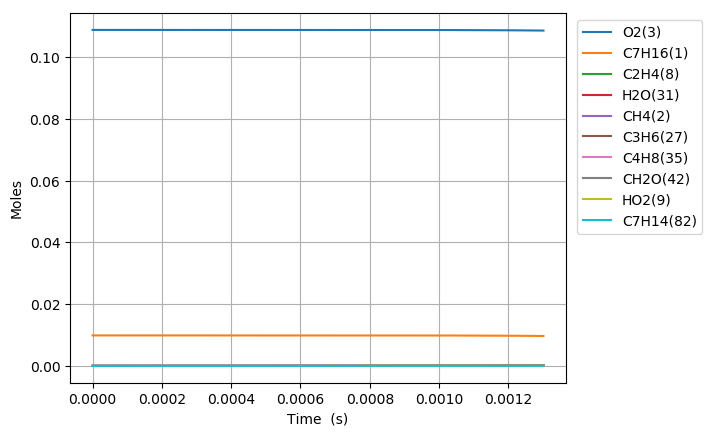

The file beside this chart, header and first rows:
Time (s), Volume (m^3), C2H5(4), C5H11(5), C4H9(6), C3H7(7), C2H4(8), HO2(9), C3H7O2(10), C2H5O2(11), C7H15(12), S(13), S(14), C4H9O2(15), C4H9O2(16), C4H9O4(17), C7H15(18), S(19), S(20), CH3(21), CH3O2(22), S(23), C3H7O2(24), S(25)
0.0, 0.002914, 0.0, 0.0, 0.0, 0.0, 0.0, 0.0, 0.0, 0.0, 0.0, 0.0, 0.0, 0.0, 0.0, 0.0, 0.0, 0.0, 0.0, 0.0, 0.0, 0.0, 0.0, 0.0
1e-15, 0.002914, 3.2411031728118807e-20, 3.2411031400513549e-20, 3.1308840694133278e-20, 3.1308840750348561e-20, 4.770255592481324e-28, 6.6952156334353763e-22, 4.5137290332070279e-28, 3.0170068402567359e-28, 3.200475379222369e-22, 9.0176003960243166e-29, 3.004658926751544e-28, 2.9024805200377437e-28, 1.6976559180473006e-36, 4.7832839907462414e-43, 2.6353315329762636e-22, 7.4252617818479731e-29, 5.619615788449384e-37, 6.066451892725363e-23, 3.5515839091509319e-30, 1.583372559849592e-43, 1.1822165264417192e-36, 2.2196656905500427e-51
3.0000000000000002e-15, 0.002914, 1.0649338949402889e-19, 1.0649338734119437e-19, 1.0287190358949764e-19, 1.028719039589124e-19, 3.1347393705849235e-27, 2.1998567109027143e-21, 2.9661647663209837e-27, 1.9826044879441278e-27, 1.0515844627896922e-21, 5.9258503763308505e-28, 1.9744901353420153e-27, 1.9073443217790003e-27, 1.6006468047872124e-35, 5.8766051686151067e-42, 8.65894396946215e-22, 4.8794567398741366e-28, 5.2984943442890909e-36, 1.9932667449614632e-22, 2.3339000128947778e-29, 1.9452860301906382e-42, 1.1146611639227333e-35, 3.3612013720677577e-50
7e-15, 0.002914, 2.3613751281158873e-19, 2.3613750111140186e-19, 2.2810725451764365e-19, 2.2810725652533255e-19, 1.7036626350598935e-26, 4.8779440786692326e-21, 1.612045973416506e-26, 1.0775024140553904e-26, 2.331772283102134e-21, 3.2205662150775859e-27, 1.0730924064248374e-26, 1.0366001042906163e-26, 2.5852840968632478e-34, 2.9724635671657175e-40, 1.9200251001334029e-21, 2.6518751176776121e-27, 8.5578631445308338e-35, 4.4198779592938796e-22, 1.2684310477418599e-28, 9.8395125325484068e-41, 1.8003447070889819e-34, 5.5508911391420694e-48
1.5e-14, 0.002914, 4.954257502960144e-19, 4.954256985343938e-19, 4.785779262144095e-19, 4.7857793509642449e-19, 7.5370030099325258e-26, 1.0234121650823308e-20, 7.1316906864991812e-26, 4.7668704957264164e-26, 4.8921419893436078e-21, 1.4247750824090255e-26, 4.7473603765820656e-26, 4.5859183426176434e-26, 2.4043583148699572e-33, 5.7168179081121457e-39, 4.0282816447031352e-21, 1.1731869466117031e-26, 7.958961576676757e-34, 9.2731779154300448e-22, 5.6115913369426517e-28, 1.8923938751618179e-39, 1.6743514941377696e-33, 2.1776527291002852e-46
3.1e-14, 0.002914, 1.0140021886620889e-18, 1.014001972910716e-18, 9.7951914896986733e-19, 9.7951918599164348e-19, 3.1415532985732325e-25, 2.0946488141523331e-20, 2.9726119130135947e-25, 1.9869142248428523e-25, 1.001285766448638e-20, 5.9386820903550069e-26, 1.9787818685623588e-25, 1.9114899534203704e-25, 2.0292672430987127e-32, 9.7198508096335345e-38, 8.2447752867681206e-21, 4.8900256293232363e-26, 6.717331314634367e-33, 1.8980087937230767e-21, 2.3390513635130437e-27, 3.2174887230816755e-38, 1.4131452154089594e-32, 7.4334001149230665e-45
6.300000000000001e-14, 0.002914, 2.051154918983121e-18, 2.0511540397849676e-18, 1.9814011119287336e-18, 1.9814012627944463e-18, 1.2801996832616254e-24, 4.2371266507752672e-20, 1.2113550120268674e-24, 8.0967819989383928e-25, 2.0254194066959065e-20, 2.420022592922813e-25, 8.0636405828413324e-25, 7.7894217885343115e-25, 1.6608325223031137e-31, 1.5946374568806909e-36, 1.6677684783752949e-20, 1.9926947277369876e-25, 5.4977371922936143e-32, 3.8395148416090318e-21, 9.5321076581330135e-27, 5.2786141156794586e-37, 1.1565744502856959e-31, 2.441539820815754e-43
1.2700000000000001e-13, 0.002914, 4.125459793980645e-18, 4.125456246021915e-18, 3.9851631076402297e-18, 3.9851637164513016e-18, 5.1661816843941498e-24, 8.5221004773623601e-20, 4.888361190130517e-24, 3.2674164743839855e-24, 4.0736487093035199e-20, 9.7657028765444823e-25, 3.2540411061140717e-24, 3.1433809532595213e-24, 1.3427269348529068e-30, 2.5807029110607059e-35, 3.3543192638363967e-20, 8.0412847975846779e-25, 4.4447471110545379e-31, 7.7230231091998454e-21, 3.8469156754026467e-26, 8.5427363552858355e-36, 9.3505222146728905e-31, 7.903653071057197e-42
2.55e-13, 0.002914, 8.2740672013969599e-18, 8.2740529484657289e-18, 7.9926793782539955e-18, 7.9926818239843476e-18, 2.0753705094147667e-23, 1.7092120739179051e-19, 1.9637627927044139e-23, 1.3125946704042209e-23, 8.1699554128761752e-20, 3.9229586263267783e-24, 1.3072204293589534e-23, 1.2627653481009316e-23, 1.0796126811632698e-29, 4.1515810728849125e-34, 6.7272963863922254e-20, 3.2302552159994311e-24, 3.5737961233600841e-30, 1.5492024313382482e-20, 1.545617941491055e-25, 1.3742779901020493e-34, 7.5182535173033208e-30, 2.5417996061093849e-40
5.11e-13, 0.002914, 1.6571272645910057e-17, 1.6571215513362143e-17, 1.6007681036370343e-17, 1.6007690840042494e-17, 8.3190879385586696e-23, 3.4232451659626717e-19, 7.8717020799077916e-23, 5.2615180302050118e-23, 1.6361961292681762e-19, 1.5723973936891692e-23, 5.2399670011666877e-23, 5.0617661248894963e-23, 8.6579215360230025e-29, 6.6597474728787335e-33, 1.3472752897048084e-19, 1.2947555057766151e-23, 2.8660273007668696e-29, 3.1037965251557652e-20, 6.1973956865209919e-25, 2.2045653705475849e-33, 6.0292637264155352e-29, 8.1451597712043044e-39
1e-12, 0.002914, 3.2420195685696795e-17, 3.2419974626547599e-17, 3.1317468565206593e-17, 3.131750649803864e-17, 3.2188589277885542e-22, 6.6974271012848118e-19, 3.0457481112854746e-22, 2.0358134913344864e-22, 3.2007652184952172e-19, 6.0831189468303032e-23, 2.0274683890428635e-22, 1.9585154830712226e-22, 6.6614840122787453e-28, 1.0218580403056713e-31, 2.6355727759580961e-19, 5.0090617963701802e-23, 2.2051968897268781e-28, 6.0763468044433775e-20, 2.3993101363451049e-24, 3.3827045245663617e-32, 4.6390055798781813e-28, 2.4896412458929533e-37
1.023e-12, 0.002914, 3.3165646053621323e-17, 3.3165417284222991e-17, 3.2037560821164125e-17, 3.2037600077044593e-17, 3.3311285659898873e-22, 6.8514274786108016e-19, 3.151979791808538e-22, 2.1068200738114222e-22, 3.2743543576613151e-19, 6.2952796742786595e-23, 2.0981838263543205e-22, 2.0268259002969737e-22, 6.9340830158565742e-28, 1.0667884963552998e-31, 2.6961675452501728e-19, 5.1837633192406343e-23, 2.2954375148228994e-28, 6.2161600077636539e-20, 2.4830118194881296e-24, 3.5314401149810178e-32, 4.8288416162103744e-28, 2.6029098796519738e-37
2.047e-12, 0.002914, 6.6354242943489857e-17, 6.6353327398479617e-17, 6.4096826273042505e-17, 6.4096983377933024e-17, 1.3331402756018053e-21, 1.3708256377402899e-18, 1.2614384675234166e-21, 8.4316643970567745e-22, 6.5496995308541226e-19, 2.5186833803059209e-22, 8.3970472328530531e-22, 8.1114460009366413e-22, 5.5493972823947151e-27, 1.7074051892690221e-30, 5.3931562473900536e-19, 2.0740206516714168e-22, 1.8371379655175444e-27, 1.245358721732943e-19, 9.9487961088592202e-24, 5.6523197442702076e-31, 3.8646156315100976e-27, 8.2898049631292299e-36
4.095e-12, 0.002914, 1.327308370186573e-16, 1.3272717398323317e-16, 1.2821338077033653e-16, 1.2821400934597631e-16, 5.3338725741276934e-21, 2.7423769352588155e-18, 5.0469527894496193e-21, 3.3735171262135149e-21, 1.3096508792060884e-18, 1.0071372299262767e-21, 3.3596233935063249e-21, 3.2453372321394159e-21, 4.4388420062496728e-26, 2.7308922170663426e-29, 1.0783953432132552e-18, 8.2936721661677386e-22, 1.4696186515559561e-26, 2.4979235130607634e-19, 3.9897897387733315e-23, 9.041237452778493e-30, 3.0913149425412159e-26, 2.6251562059719763e-34
8.191e-12, 0.002914, 2.6548162633189449e-16, 2.6546697310646892e-16, 2.5643858465409336e-16, 2.5644109921699282e-16, 2.1337595859552213e-20, 5.4862200833225268e-18, 2.0189467456659083e-20, 1.3495575462147477e-20, 2.6174635299739659e-18, 4.0242826281286166e-21, 1.3439647341665757e-20, 1.2982317050761069e-20, 3.5483667481707082e-25, 4.3642265348147915e-28, 2.1552851007719089e-18, 3.3142407695712087e-21, 1.1750095926916743e-25, 5.0233645084968639e-19, 1.6035065449011134e-22, 1.4450967742985199e-28, 2.4713144570141586e-25, 8.2250300883421888e-33
1e-11, 0.002914, 3.2410894535997024e-16, 3.2408458535747922e-16, 3.1306231435668253e-16, 3.1306649477987824e-16, 3.5473250943316314e-20, 6.6986909831056379e-18, 3.3563921473904125e-20, 2.2436386150959058e-20, 3.1936967741131647e-18, 6.6820633216814806e-21, 2.23427927870043e-20, 2.1582243907736032e-20, 9.0223846350599614e-25, 1.877979483145391e-27, 2.6297766126400878e-18, 5.5035853570261169e-21, 2.988423514679663e-25, 6.156657030603224e-19, 2.6789174939581754e-22, 6.2199795546034029e-28, 6.2842904818941424e-25, 6.2177789475424105e-32
1.6383e-11, 0.002914, 5.3097360945958745e-16, 5.3091499939739001e-16, 5.1285737609887535e-16, 5.1286743445809659e-16, 8.5350468411346277e-20, 1.0976856684219838e-17, 8.0755264753105359e-20, 5.3983757420546831e-20, 5.2269177787237226e-18, 1.6059959489148535e-20, 5.3757263421385643e-20, 5.1926817223419368e-20, 2.8337285780451935e-24, 6.9644677328660886e-27, 4.3040050926039258e-18, 1.3228619354662748e-20, 9.3869979005554613e-25, 1.0155444299041526e-18, 6.4734714396912995e-22, 2.3068004312307124e-27, 1.9738257296050546e-24, 2.5254841588103135e-31
3.2767e-11, 0.002914, 1.0619191925193147e-15, 1.0616847979836895e-15, 1.0255685266691128e-15, 1.0256087570182732e-15, 3.4136905457629203e-19, 2.1969839490119351e-17, 3.2296856560990797e-19, 2.1592548245858172e-19, 1.0421346381415154e-17, 6.3938161886307128e-20, 2.1499735090487482e-19, 2.0766730155084183e-19, 2.2588353749541644e-23, 1.1083662519652064e-25, 8.5813593761665735e-18, 5.2683940126440099e-20, 7.4879488437854443e-24, 2.0744012707955033e-18, 2.6366440046941317e-21, 3.6734099417520232e-26, 1.5737433234363738e-23, 7.4713130091794163e-30
6.5535e-11, 0.002914, 2.1236568162933639e-15, 2.1227196496335784e-15, 2.0504853624103794e-15, 2.0506462512101428e-15, 1.3651468054647152e-18, 4.400196460954435e-17, 1.2913917567174935e-18, 8.6358318477205813e-19, 2.071389165184761e-17, 2.5335851290719222e-19, 8.596937446933585e-19, 8.3030915064974155e-19, 1.7941068534482688e-22, 1.7545125732348444e-24, 1.7056925988287228e-17, 2.089035714737809e-19, 5.9558136030314958e-23, 4.3215732906166012e-18, 1.0923301465226979e-20, 5.8219289491715898e-25, 1.2504952716728551e-22, 2.0729801826111008e-28
9.999999999999999e-11, 0.002914, 3.2400570306070006e-15, 3.2376430900778047e-15, 3.1274187553182337e-15, 3.1278333301327349e-15, 3.517459871048934e-18, 6.7269732669967532e-17, 3.3267082360766189e-18, 2.2254991940664209e-18, 3.1343415819121107e-17, 6.4325288869618962e-19, 2.2147306474169611e-18, 2.1387194230740029e-18, 8.2923099054914235e-22, 1.5285617390108011e-23, 2.5809849604804901e-17, 5.3095234403585578e-19, 2.7596468030837474e-22, 6.9561700350359529e-18, 2.9734356895945478e-20, 5.083588349276917e-24, 5.7835540045948215e-22, 2.8373800752862241e-27
1.31071e-10, 0.002914, 4.2465178186220602e-15, 4.2427725320636622e-15, 4.0982992848711117e-15, 4.0989425635348493e-15, 5.4578202151884173e-18, 8.8246167354586956e-17, 5.1615934335281608e-18, 3.4532981879670495e-18, 4.0926179358983434e-17, 9.9475174696225492e-19, 3.4363279665675511e-18, 3.3182817493323582e-18, 1.4150591264262145e-21, 2.7484223447414444e-23, 3.3700814052471248e-17, 8.2128681124247801e-19, 4.7106021889138946e-22, 9.3313203453755332e-18, 4.6692961372598742e-20, 9.1417011640864951e-24, 9.8702120022915718e-22, 5.2084602898177013e-27
2.62143e-10, 0.002914, 8.4897822463392895e-15, 8.4748282641387453e-15, 8.1858650550812652e-15, 8.1884359267967594e-15, 2.1808913593121126e-17, 1.7742595419483139e-16, 2.0614536454454911e-17, 1.3804749359113588e-17, 7.9952860621318916e-17, 3.8369860646151095e-18, 1.3725609175752271e-17, 1.3249435921437859e-17, 1.1013307327788085e-20, 4.2193728807864592e-22, 6.5829906897303976e-17, 3.1758060015013239e-18, 3.6860578275389917e-21, 2.1393161556063655e-17, 2.1056085126422232e-19, 1.4099226239484389e-22, 7.6898137573935276e-21, 1.1467103528595942e-25
5.24287e-10, 0.002914, 1.6966476195812353e-14, 1.6906876983341007e-14, 1.6328883886746708e-14, 1.6339149393029787e-14, 8.7056771650043351e-17, 3.5841221840686097e-16, 8.2206020961373172e-17, 5.5151151763319392e-17, 1.5307310414971649e-16, 1.4318720983805297e-17, 5.4745142919184392e-17, 5.2809573184180528e-17, 8.3661711677269682e-20, 6.2383197327867465e-21, 1.2595465787338639e-16, 1.1905108476538813e-17, 2.8286828732222724e-20, 5.3534906502277609e-17, 1.0292942604957885e-18, 2.1027598220616095e-21, 5.8444987194403508e-20, 2.1727648463342137e-24
9.999999999999999e-10, 0.002914, 3.2313416121793794e-14, 3.2093144724447598e-14, 3.0990463848755e-14, 3.1028542555238428e-14, 3.2273899476675905e-16, 6.9593997831468262e-16, 3.0418381012774281e-16, 2.0478293933063815e-16, 2.7163119350750028e-16, 4.708185563915692e-17, 2.0263128655107031e-16, 1.9521586106195762e-16, 5.6138263245026803e-19, 7.8907021898004646e-20, 2.2298738049380004e-16, 3.9432782717008707e-17, 1.9325894087583862e-19, 1.3990404657533403e-16, 5.1431154705217626e-18, 2.7012547101300053e-20, 3.907052822998388e-19, 3.2214596394448601e-23
1.0485750000000002e-09, 0.002914, 3.3880490401673789e-14, 3.3643812785913775e-14, 3.2487556101131028e-14, 3.2528474810304592e-14, 3.4680447960298289e-16, 7.3040489925971153e-16, 3.26849936781327e-16, 2.200618240386082e-16, 2.837371464466766e-16, 5.0427295570131514e-17, 2.1773192375652594e-16, 2.0975695082335384e-16, 6.1016266101065752e-19, 8.6327214761507396e-20, 2.3289538069830701e-16, 4.22436303840492e-17, 2.1010422437108934e-19, 1.4872318958603323e-16, 5.563177283583447e-18, 2.9556082630261877e-20, 4.2463234301658743e-19, 3.5282164376508513e-23
1.5728630000000002e-09, 0.002914, 5.0755099545612233e-14, 5.0254666696840564e-14, 4.851994669813982e-14, 4.8606689383898898e-14, 7.3488134052846953e-16, 1.1122057639328287e-15, 6.9170432514636662e-16, 4.6683478706607075e-16, 4.0210391139508464e-16, 9.8489344421627577e-17, 4.6085850864584515e-16, 4.4358545706628803e-16, 1.6599863080368972e-18, 2.9698460041747577e-19, 3.2912101301665683e-16, 8.2893962992455508e-17, 5.7736311739910427e-19, 2.7369045782570453e-16, 1.3886360284293368e-17, 1.0242717212786476e-19, 1.150557718976881e-18, 1.2673382490843758e-22
2.621439e-09, 0.002914, 8.4346489052420258e-14, 8.2980535198579112e-14, 8.0088201992427842e-14, 8.0326542754759661e-14, 2.017094420594666e-15, 1.9145830165159038e-15, 1.8926524303308408e-15, 1.2849945365023173e-15, 6.0674407856708162e-16, 2.2578127509727312e-16, 1.2613347929313415e-15, 1.2114560637054622e-15, 6.7237659163794768e-18, 1.8523694507379153e-18, 4.9267419265394336e-16, 1.916852481394352e-16, 2.3994143750260677e-18, 6.3435587284612472e-16, 5.2245039295358894e-17, 6.5300410538628295e-19, 4.5697924798024891e-18, 8.5035708320982942e-22
3.5558223098273107e-09, 0.002914, 1.1415465868637157e-13, 1.1175586159301227e-13, 1.0783154755732351e-13, 1.0825192086271204e-13, 3.5552102121842679e-15, 2.6601823063050553e-15, 3.3292957420816508e-15, 2.2689968199685747e-15, 7.7181585697876671e-16, 3.5597246896495448e-16, 2.2189921978406516e-15, 2.1283607109173178e-15, 1.4074617617699742e-17, 4.5947922549709322e-18, 6.2237259455946883e-16, 3.036946916495444e-16, 5.090773655078767e-18, 1.0379037727126022e-15, 1.0783335532239492e-16, 1.6360041915335169e-18, 9.4367393331558246e-18, 2.1624922783167266e-21
4.490205619654621e-09, 0.002914, 1.4382960727117711e-13, 1.4012665637920859e-13, 1.3517005876326149e-13, 1.3582183114027007e-13, 5.5083890748191116e-15, 3.4383520727464736e-15, 5.1483558524458237e-15, 3.5219947782659033e-15, 9.249402183867802e-16, 4.977256854399629e-16, 3.4315467900001176e-15, 3.2870389762912723e-15, 2.4943191250482512e-17, 9.3612830826352601e-18, 7.4060265480817749e-16, 4.2628560350944074e-16, 9.1406482164247198e-18, 1.522632709841336e-15, 1.9098072948422054e-16, 3.3676971457747207e-18, 1.6457045991330345e-17, 4.4995710078659766e-21
5.4245889294819316e-09, 0.002914, 1.7337938402397862e-13, 1.6812310948432203e-13, 1.6213408227590638e-13, 1.6306313205475783e-13, 7.8466064936622408e-15, 4.2471218165643356e-15, 7.3205124389366864e-15, 5.025676741776386e-15, 1.0702369766374391e-15, 6.4703632394321396e-16, 4.8793547914881591e-15, 4.668167711821292e-15, 3.945053535314625e-17, 1.6485501898391834e-17, 8.5111034495728316e-16, 5.5587741557032508e-16, 1.462483004127882e-17, 2.078909692753163e-15, 3.0350398361181925e-16, 5.9847501150679883e-18, 2.5612687657091534e-17, 8.0554263643309032e-21
7.293355549136553e-09, 0.002914, 2.3219399696707542e-13, 2.2327990389621097e-13, 2.1522609393773698e-13, 2.1681272751565281e-13, 1.338577946077125e-14, 5.9343486293145486e-15, 1.2451375695864192e-14, 8.5979458067424572e-15, 1.3496109365135903e-15, 9.5645400201251597e-16, 8.2986617772429748e-15, 7.9237527747331817e-15, 7.7582583187824992e-17, 3.7363315447557639e-17, 1.0606491535207505e-15, 8.2518547542651484e-16, 2.9272941592618721e-17, 3.3416928446528309e-15, 6.0460222392036171e-16, 1.375313199244796e-17, 4.8990799966322967e-17, 1.8672569388133481e-20
9.162122168791174e-09, 0.002914, 2.9054526914681001e-13, 2.7709760572381098e-13, 2.6697967958321956e-13, 2.693896327795948e-13, 2.0310305412400451e-14, 7.7349713514291794e-15, 1.8839311033498994e-14, 1.308144415408756e-14, 1.6164041993715439e-15, 1.2779528591244317e-15, 1.2554402298400086e-14, 1.1964962995742262e-14, 1.3150363161516137e-16, 7.0604720507003767e-17, 1.2569470135188762e-15, 1.1058810210966608e-15, 5.0408147983337372e-17, 4.8332980755452948e-15, 1.0404268911913768e-15, 2.6313829646684349e-17, 8.0760828323381437e-17, 3.5937146285213534e-20
9.999999999999999e-09, 0.002914, 3.1654704172693333e-13, 3.0077517299135606e-13, 2.8973233299870919e-13, 2.9256780770681246e-13, 2.3884819894498287e-14, 8.5816475594541538e-15, 2.2126263815339536e-14, 1.5403098673240131e-14, 1.733942116524802e-15, 1.4240999608847428e-15, 1.4743524872645786e-14, 1.4039528695856495e-14, 1.6166357344562709e-16, 9.0684928272635776e-17, 1.342620524867118e-15, 1.2336175221772797e-15, 6.2412410619855638e-17, 5.5727582880950971e-15, 1.2885620242537161e-15, 3.3995573940014165e-17, 9.7956880214046745e-17, 4.6531301493841049e-20
1.1030888788445795e-08, 0.002914, 3.484021351497402e-13, 3.2952300634618844e-13, 3.1734265997211233e-13, 3.2074957102649008e-13, 2.8681872265305719e-14, 9.6567897638797983e-15, 2.652960679780329e-14, 1.8524124590923838e-14, 1.8767877851613653e-15, 1.6056122656396913e-15, 1.7675652377667506e-14, 1.6815105055533633e-14, 2.0385434981332029e-16, 1.1978779119223982e-16, 1.4460431341740724e-15, 1.3923796091584554e-15, 7.9329524660834614e-17, 6.5426048584301859e-15, 1.6386495079395286e-15, 4.5188341406243951e-17, 1.2162156721348232e-16, 6.1989836726490643e-20
1.4768422027755037e-08, 0.002914, 4.6260835434168468e-13, 4.303428530657912e-13, 4.1404864602626338e-13, 4.1996001820373088e-13, 4.9656102934215748e-14, 1.3872187090457737e-14, 4.5653844540223701e-14, 3.2256885760672903e-14, 2.393772052041153e-15, 2.2654430668536999e-15, 3.0398829335766443e-14, 2.8812822377104495e-14, 4.1231216145740222e-16, 2.8120717845741287e-16, 1.8191067964053934e-15, 1.9692329834009893e-15, 1.6558355692451724e-16, 1.0487678342630384e-14, 3.4223955256964018e-15, 1.0908292692470497e-16, 2.3054163864151624e-16, 1.5063974763071577e-19
1.850595526706428e-08, 0.002914, 5.7481670961398894e-13, 5.2600687891524053e-13, 5.0561830499218116e-13, 5.1469415803694991e-13, 7.6082203427886173e-14, 1.8583397128770201e-14, 6.9542203978298733e-14, 4.9695785566651164e-14, 2.9094523295075717e-15, 2.9290497982283933e-15, 4.6271788535057412e-14, 4.3711139882288915e-14, 7.1044490096667841e-16, 5.3686993242269025e-16, 2.1898436842260985e-15, 2.5491226389614297e-15, 2.9324492733978906e-16, 1.5027730438810933e-14, 6.0486237979556663e-15, 2.1335993311990691e-16, 3.7439942251748302e-16, 2.9583250499481671e-19
2.224348850637352e-08, 0.002914, 6.8503777245554933e-13, 6.1680135856887971e-13, 5.9234454960271478e-13, 6.05218155931719e-13, 1.0771685828734606e-13, 2.3793212112621006e-14, 9.789520347585683e-14, 7.0727198174185743e-14, 3.4277262919543974e-15, 3.5949156277012038e-15, 6.5086134645199621e-14, 6.1296349648136736e-14, 1.1040565610247905e-15, 8.9964955721935447e-16, 2.5627788253160118e-15, 3.1308248944391737e-15, 4.6711108580840061e-16, 2.002836046157314e-14, 9.5911317420609147e-15, 3.655194429083445e-16, 5.5130997380810176e-16, 5.0818535727149172e-19
2.5981021745682765e-08, 0.002914, 7.9328694514792564e-13, 7.0300725604247226e-13, 6.745142787216261e-13, 6.9179184228623017e-13, 1.4432108719326226e-13, 2.9504609410559115e-14, 1.3042047810534662e-13, 9.5234565739925308e-14, 3.9503126099368568e-15, 4.2639843008031396e-15, 8.663872520569247e-14, 8.1364370744326528e-14, 1.5968842856762639e-15, 1.3790148782630281e-15, 2.9397385347328789e-15, 3.7155765140132645e-15, 6.9121027115130551e-16, 2.5380012262582793e-14, 1.4100075461879318e-14, 5.7202554962238309e-16, 7.5921048649348495e-16, 7.9685329563631959e-19
3.345608822430125e-08, 0.002914, 1.0039464558343136e-12, 8.6261091415568421e-13, 8.2615932424750485e-13, 8.5396691364332696e-13, 2.3162414673755534e-13, 4.2444231499737131e-14, 2.069978397186001e-13, 1.542552581722931e-13, 5.0125673052151664e-15, 5.6181350795929891e-15, 1.3727259096398692e-13, 1.282783919404987e-13, 2.8842604691780306e-15, 2.7055043281716909e-15, 3.7088150054736316e-15, 4.9011202285155817e-15, 1.3005879092415227e-15, 3.6857082249973021e-14, 2.6094956231444279e-14, 1.1657046041223435e-15, 1.2606460170337785e-15, 1.6281195720130503e-18
4.093115470291974e-08, 0.002914, 1.2069769581589986e-12, 1.0068096183109989e-12, 9.6257948380143358e-13, 1.0030407428758437e-12, 3.362988191134428e-13, 5.7429347746814782e-14, 2.9722028576412264e-13, 2.2585803133915492e-13, 6.1061121133393316e-15, 7.004487640160459e-15, 1.9675177494945543e-13, 1.8307750787919642e-13, 4.5746230124573187e-15, 4.5431236563229817e-15, 4.5043645458008489e-15, 6.1190119633822936e-15, 2.140394823376979e-15, 4.8941289985719105e-14, 4.2132461855407221e-14, 2.0272512942330195e-15, 1.8635274339510096e-15, 2.8362205742439441e-18
4.840622118153823e-08, 0.002914, 1.4026123587530531e-12, 1.137477934845689e-12, 1.0856755265335479e-12, 1.1407101864798003e-12, 4.5675398077910323e-13, 7.4490825834816385e-14, 3.9916961611774396e-13, 3.0913203139770947e-13, 7.2409867603893659e-15, 8.4369982161995355e-15, 2.6375346331073832e-13, 2.445187774849272e-13, 6.6522639674068452e-15, 6.8879073309196746e-15, 5.3326947374278703e-15, 7.381628985342907e-15, 3.2206649150060759e-15, 6.1316761689598645e-14, 6.2137048943779179e-14, 3.1768574301251332e-15, 2.5535827378595761e-15, 4.4498557109146001e-18
5.588128766015672e-08, 0.002914, 1.591129560139002e-12, 1.2562099506101302e-12, 1.1970570779035583e-12, 1.268397528310092e-12, 5.9163841400793277e-13, 9.3661131863592318e-14, 5.1123242644480485e-13, 4.0322329233496015e-13, 8.4267868550040346e-15, 9.928540631455697e-15, 3.3717069135369317e-13, 3.1159860182605508e-13, 9.0859958906902017e-15, 9.7069657003562441e-15, 6.1993618433804894e-15, 8.6986429446907325e-15, 4.540744446211851e-15, 7.3872254728003912e-14, 8.5889874288019855e-14, 4.6191543138507544e-15, 3.3188341789742788e-15, 6.4757259230878072e-18
6.335635413877521e-08, 0.002914, 1.7728291613707589e-12, 1.3643255332268831e-12, 1.2980516514058983e-12, 1.3872626845740966e-12, 7.3983442236548026e-13, 1.1497216968659699e-13, 6.3208826455757047e-13, 5.0735207648042816e-13, 9.6717511021579969e-15, 1.1490363713532305e-14, 4.1610209542581845e-13, 3.8352096086921303e-13, 1.1838860400516276e-14, 1.2954616088497171e-14, 7.1088505687169614e-15, 1.0077674092388283e-14, 6.0925055575309625e-15, 8.6594549961032532e-14, 1.1313306837665634e-13, 6.3476245515145328e-15, 4.1495113827381776e-15, 8.9047634987674009e-18
7.08314206173937e-08, 0.002914, 1.9480186870168769e-12, 1.4629376607080221e-12, 1.3897756315178535e-12, 1.4982719269724971e-12, 9.003995327841045e-13, 1.3845371538546965e-13, 7.6063429343833357e-13, 6.2080577857849959e-13, 1.0982869866290801e-14, 1.313192878553443e-14, 4.997976105152516e-13, 4.5962662149090941e-13, 1.4876713302478068e-14, 1.6587354465619134e-14, 8.0648013484685395e-15, 1.1524978516969724e-14, 7.8644063356151997e-15, 9.9473008022566501e-14, 1.4364993541665941e-13, 8.350371981217231e-15, 5.0374566786337902e-15, 1.1720285345034069e-17
7.830648709601218e-08, 0.002914, 2.1170046041979778e-12, 1.5530773069901008e-12, 1.4732623303998476e-12, 1.6023167000584779e-12, 1.0724601398563287e-12, 1.6413381225194867e-13, 8.9585249538762383e-13, 7.4290228956654416e-13, 1.2366577451100999e-14, 1.4861945089897957e-14, 5.8756550570451863e-13, 5.3930264792811618e-13, 1.8169463025675323e-14, 2.0567387432433146e-14, 9.0705004598799599e-15, 1.3046330874563641e-14, 9.8445933779874236e-15, 1.1247496687876024e-13, 1.7726276016561429e-13, 1.0614788293892326e-14, 5.9751324408269243e-15, 1.4904594470462934e-17
8.578155357463067e-08, 0.002914, 2.2800929626899647e-12, 1.6357387649813497e-12, 1.5495077818228142e-12, 1.7002554510816229e-12, 1.2551730975967642e-12, 1.9203936444952909e-13, 1.0367625538678129e-12, 8.7297312806615775e-13, 1.3829152468906901e-14, 1.6688981844922719e-14, 6.7873989558461393e-13, 6.2195754858639257e-13, 2.1688659345956097e-14, 2.4859187854076714e-14, 1.0129073333262643e-14, 1.4647253158859375e-14, 1.202134882915632e-14, 1.2556928026652234e-13, 2.1379974844440271e-13, 1.3128320038690451e-14, 6.9552764508598548e-15, 1.8440067521181834e-17
9.325662005324916e-08, 0.002914, 2.4375942072902642e-12, 1.7118135354015482e-12, 1.6194026139450543e-12, 1.7928503522353484e-12, 1.447782031054257e-12, 2.2219605589456005e-13, 1.1824924851425009e-12, 1.0103822622223186e-12, 1.5376392674452972e-14, 1.8621055683462323e-14, 7.727304332603164e-13, 7.0707396876485614e-13, 2.5405099700608894e-14, 2.9424756982058795e-14, 1.1243214410033951e-14, 1.6332509965793979e-14, 1.438119473795644e-14, 1.3875933587982445e-13, 2.5307624767547341e-13, 1.5875652947689886e-14, 7.9714313001941726e-15, 2.2305172625501267e-17
9.999999999999998e-08, 0.002914, 2.5751446167402713e-12, 1.7754008070223845e-12, 1.6776138730707755e-12, 1.872308628790109e-12, 1.6295099905394424e-12, 2.513519849605096e-13, 1.3175054802561139e-12, 1.1401541165642517e-12, 1.6848906378784684e-14, 2.0459805472931528e-14, 8.5954166509928244e-13, 7.8563067358546687e-13, 2.8903251082183703e-14, 3.3746053645728536e-14, 1.2297682695812546e-14, 1.7928212872006576e-14, 1.6654022053510861e-14, 1.5076450027773589e-13, 2.9071144008643823e-13, 1.8538867390767952e-14, 8.9146672922339806e-15, 2.6052523893800571e-17
1.0073168653186765e-07, 0.002914, 2.5898210613932038e-12, 1.7820328088319403e-12, 1.683673682777959e-12, 1.8807143218704927e-12, 1.6496659946515769e-12, 2.5462755435200793e-13, 1.3323383696625565e-12, 1.1545488798715188e-12, 1.7013195704599075e-14, 2.0664976049481329e-14, 8.6906366292976004e-13, 7.9424482114721163e-13, 2.929019712951039e-14, 3.4225201636328763e-14, 1.2414965355358325e-14, 1.810574760325006e-14, 1.6908272819523395e-14, 1.5207475945249424e-13, 2.9491510263223696e-13, 1.8837665682404261e-14, 9.0183863639429564e-15, 2.6472986329473444e-17
1.0820675301048614e-07, 0.002914, 2.7370792061966844e-12, 1.84700166761463e-12, 1.7429199645844244e-12, 1.9643457357245588e-12, 1.8603100073500044e-12, 2.8935487506053889e-13, 1.4857261763490778e-12, 1.3049446094582587e-12, 1.874365698906331e-14, 2.2826409113950777e-14, 9.6735566473704893e-13, 8.8314049599871553e-13, 3.3319129286452481e-14, 3.9226344082356109e-14, 1.3645877898738071e-14, 1.9969784541502209e-14, 1.958622625403665e-14, 1.6553683081659278e-13, 3.3917356602314423e-13, 2.1994115410311289e-14, 1.0091892438322719e-14, 3.0914988804126694e-17
1.231568859677231e-07, 0.002914, 3.0178435092117757e-12, 1.9635030080794939e-12, 1.8486319796407509e-12, 2.1208290713332055e-12, 2.3059016561513361e-12, 3.6577065369371811e-13, 1.8009240710296759e-12, 1.6224178934648213e-12, 2.25010096967445e-14, 2.7523238754113854e-14, 1.1683394015919193e-12, 1.0648137521355072e-12, 4.1726141521674401e-14, 4.9720725883086602e-14, 1.6291054916497207e-14, 2.3980925554710889e-14, 2.533839477688123e-14, 1.9290864913437499e-13, 4.3447387643561197e-13, 2.8821337157074806e-14, 1.2302242877367258e-14, 4.0524387715074805e-17
1.360396106397418e-07, 0.002914, 3.2464694115972508e-12, 2.0518370442409111e-12, 1.9283356523522817e-12, 2.2460197505977232e-12, 2.7138808236194107e-12, 4.3914157087123024e-13, 2.0793817480302707e-12, 1.9115796657921667e-12, 2.6071471221307297e-14, 3.1992358913482364e-14, 1.3447990256146729e-12, 1.2242652544305214e-12, 4.9255274685798962e-14, 5.9169266127315115e-14, 1.8771531253116536e-14, 2.7749465756555881e-14, 3.0648068990712818e-14, 2.1700604648122633e-13, 5.2335241219044186e-13, 3.516570495497649e-14, 1.4258679558342791e-14, 4.9455587092827465e-17
1.4892233531176052e-07, 0.002914, 3.4641596922393486e-12, 2.1310877296428382e-12, 1.9995350323097092e-12, 2.3639418373389486e-12, 3.1422875369160946e-12, 5.1954260969031153e-13, 2.3622595162278354e-12, 2.2130166675979386e-12, 2.9963863481664173e-14, 3.6871606342424248e-14, 1.5230156696375602e-12, 1.3852993713350778e-12, 5.6967457918970845e-14, 6.8882839836068581e-14, 2.144194667852597e-14, 3.1814199533878493e-14, 3.6215994840610879e-14, 2.4162471210705072e-13, 6.1801755043848714e-13, 4.1850632507845515e-14, 1.6248816660236553e-14, 5.8867273080049602e-17
1.6180505998377923e-07, 0.002914, 3.6721173766061154e-12, 2.2028440072244664e-12, 2.0637822047806196e-12, 2.4758532485874167e-12, 3.5897327647721172e-12, 6.0702027528996218e-13, 2.6481123480712853e-12, 2.5249353339606784e-12, 3.4188508923587273e-14, 4.2175698484487313e-14, 1.7020404490176636e-12, 1.547091797677246e-12, 6.4801191020433081e-14, 7.8776914228891141e-14, 2.4304385605415884e-14, 3.617944097490979e-14, 4.1985014784667921e-14, 2.6680613150598553e-13, 7.181043252130594e-13, 4.8803428962060756e-14, 1.826195634359679e-14, 6.8656969406204989e-17
1.8757050932781662e-07, 0.002914, 4.0631010527054575e-12, 2.328965513266118e-12, 2.1763731358331666e-12, 2.6856362883759262e-12, 4.537216496695047e-12, 8.0332707226418625e-13, 3.2241780278988914e-12, 3.1740544418663835e-12, 4.366480115333222e-14, 5.4101992751921577e-14, 2.0595426812676831e-12, 1.8703664855225757e-12, 8.0641685446791648e-14, 9.884349065015745e-14, 3.060870994825075e-14, 4.5820108519983655e-14, 5.3934507872206085e-14, 3.1895027131234808e-13, 9.3339874703892719e-13, 6.3267612199606149e-14, 2.2323439883768293e-14, 8.902494689074289e-17
2.0956658278131987e-07, 0.002914, 4.3751371451958952e-12, 2.4227855577006075e-12, 2.2600477530741818e-12, 2.8533585775565954e-12, 5.3974560565451519e-12, 9.9350396389687382e-13, 3.7166651495211531e-12, 3.7486431843803698e-12, 5.2860518128613241e-14, 6.5707418524805522e-14, 2.3616762354049187e-12, 2.143857824604859e-12, 9.4181645997202942e-14, 1.1603949360080905e-13, 3.6599088907884501e-14, 5.5008960059671378e-14, 6.4379198565255472e-14, 3.654229850238279e-13, 1.1321197846911498e-12, 7.5959146759812751e-14, 2.5798982877913193e-14, 1.0689835032603729e-16
2.3156265623482312e-07, 0.002914, 4.6711636689770618e-12, 2.5072970436393462e-12, 2.3355560222781621e-12, 3.0132042030000824e-12, 6.3017171697023334e-12, 1.2044779443096246e-12, 4.2068980781244771e-12, 4.3367342858852298e-12, 6.3085437196622363e-14, 7.8641946740292288e-14, 2.6591838624256226e-12, 2.4135008466593376e-12, 1.0761550008314396e-13, 1.3312705798946536e-13, 4.3141528705382214e-14, 6.506998582064419e-14, 7.4893753095866842e-14, 4.1374341190304885e-13, 1.3437810632935208e-12, 8.8766991399244273e-14, 2.9260648270913726e-14, 1.2493658467687492e-16
2.535587296883264e-07, 0.002914, 4.9542274432629464e-12, 2.5847466047473914e-12, 2.4050237086169326e-12, 3.1668375067669352e-12, 7.2477065292679442e-12, 1.43617684258262e-12, 4.6930764454855964e-12, 4.9344357840690557e-12, 7.4338857533497289e-14, 9.2907356763657381e-14, 2.9509968525240371e-12, 2.6783845162954717e-12, 1.2086973690048795e-13, 1.5000398058236815e-13, 5.0224304159432633e-14, 7.5986177248331722e-14, 8.5374786455994423e-14, 4.6393354254541233e-13, 1.5678301427656404e-12, 1.0155646351408731e-13, 3.2695079956478043e-14, 1.4294967978802604e-16
2.7555480314182964e-07, 0.002914, 5.2267764298588577e-12, 2.6567596352516983e-12, 2.4699765735693039e-12, 3.3154531794659762e-12, 8.2336315154150305e-12, 1.6884865130346307e-12, 5.1739617443492603e-12, 5.5386903045109441e-12, 8.6612644830884308e-14, 1.0849519335768828e-13, 3.2364245192796473e-12, 2.9379328592816921e-12, 1.338957702384976e-13, 1.666023088019403e-13, 5.7833444925366535e-14, 8.7736527845465248e-14, 9.5748755162845338e-14, 5.1600609308464862e-13, 1.8038371484350507e-12, 1.1423142043151518e-13, 3.6093075890941206e-14, 1.6080201588331475e-16
2.975508765953329e-07, 0.002914, 5.4907634579613039e-12, 2.7245008346028646e-12, 2.5314977776254561e-12, 3.4598999994852592e-12, 9.2580720614549529e-12, 1.9612621121703916e-12, 5.6487293782957828e-12, 6.1471117271166916e-12, 9.9892914740973827e-14, 1.2538905067453493e-13, 3.5150538940359982e-12, 3.1918149904951923e-12, 1.4666310093872847e-13, 1.8287891038724256e-13, 6.5953459841821456e-14, 1.0029728756049392e-13, 1.0596436139511146e-13, 5.6996473551222706e-13, 2.0514651002759156e-12, 1.2672446950171211e-13, 3.9448494401411662e-14, 1.7839851811073838e-16
... 483 more rows
